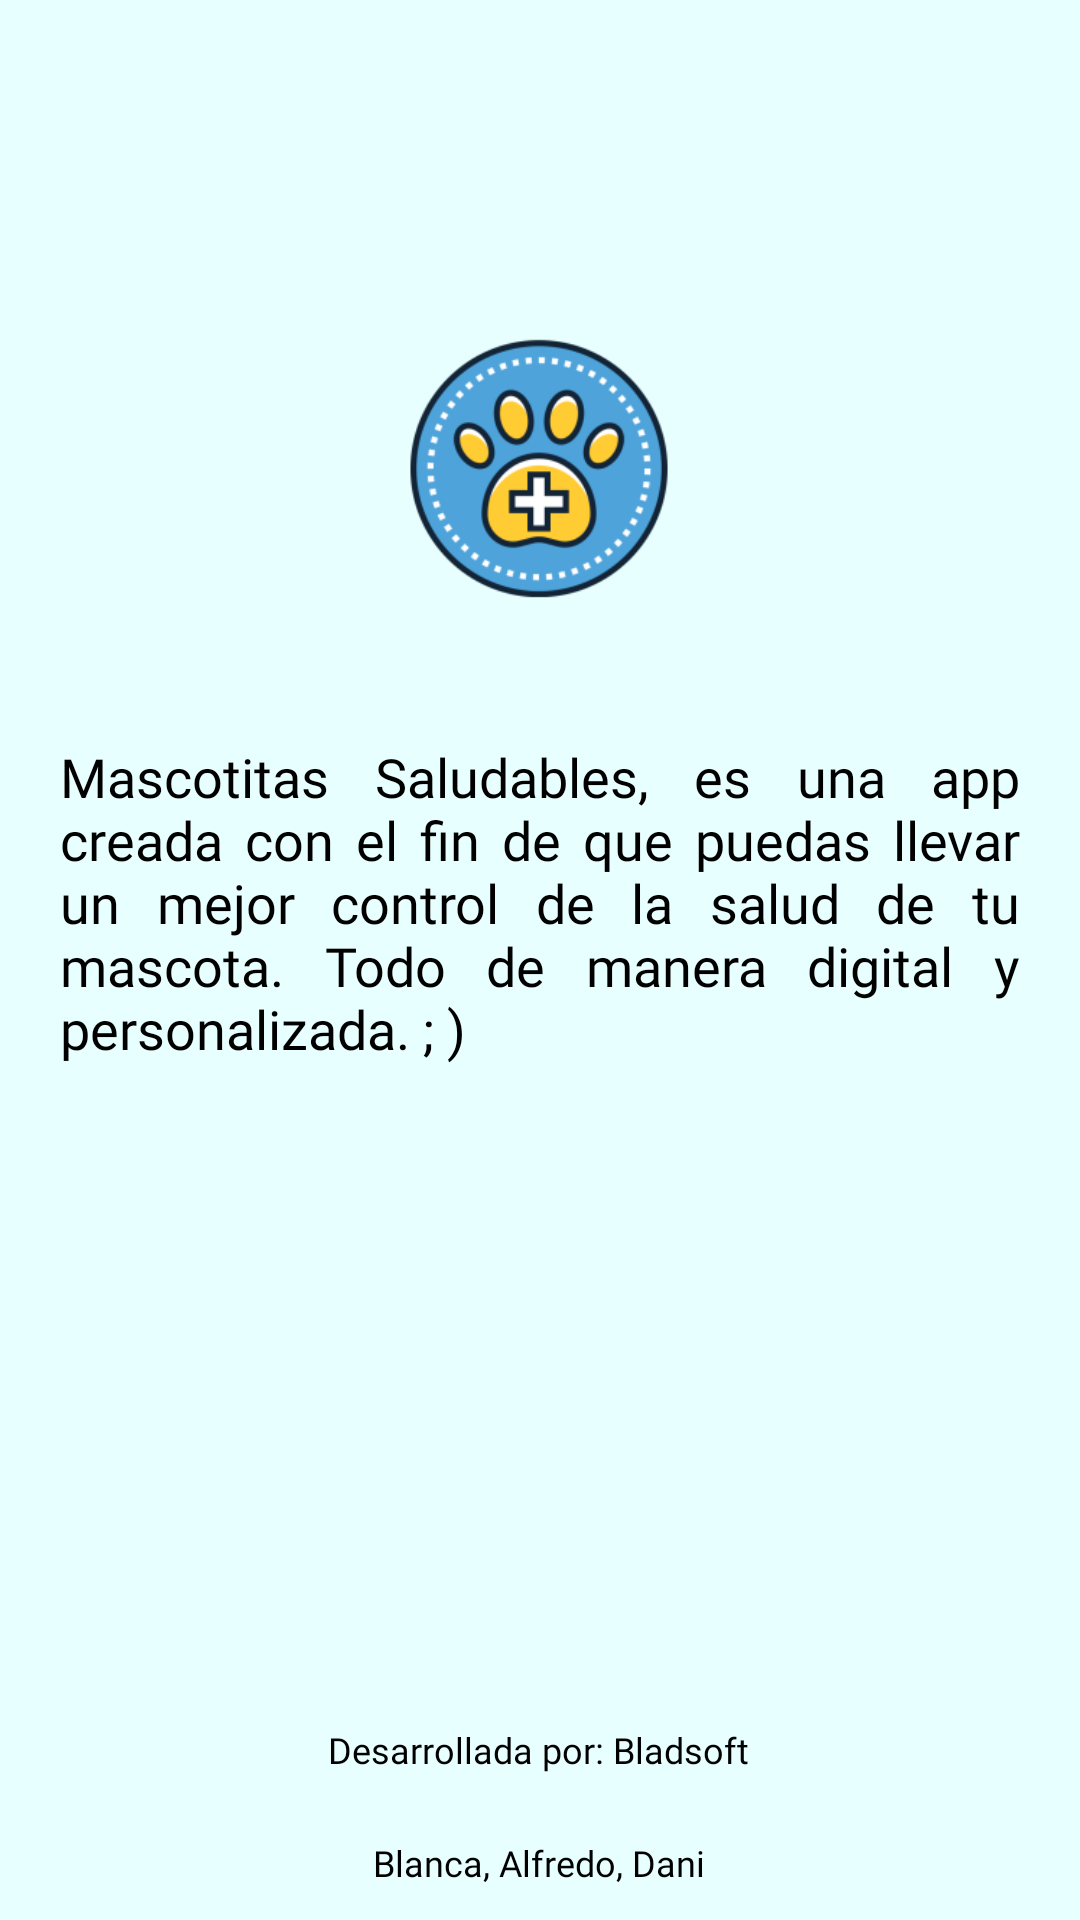

Produce the Android XML layout that renders to this screen, including the resource entries it uses.
<!-- AndroidManifest.xml: application theme Theme.MascotitasSaludables -->
<!-- res/layout/fragment_informacion.xml -->
<?xml version="1.0" encoding="utf-8"?>
<androidx.constraintlayout.widget.ConstraintLayout xmlns:android="http://schemas.android.com/apk/res/android"
    xmlns:app="http://schemas.android.com/apk/res-auto"
    xmlns:tools="http://schemas.android.com/tools"
    android:layout_width="match_parent"
    android:layout_height="match_parent"
    tools:context=".Fragments.informacion"
    android:background="@color/fondo">

    


    <TextView
        android:id="@+id/textView34"
        android:layout_width="match_parent"
        android:layout_height="wrap_content"
        android:layout_marginHorizontal="20dp"
        android:fontFamily="@font/questrial"
        android:justificationMode="inter_word"
        android:text="Mascotitas Saludables, es una app creada con el fin de que puedas llevar un mejor control de la salud de tu mascota. Todo de manera digital y personalizada. ; )"
        android:textColor="@color/black"
        android:textSize="18sp"
        app:layout_constraintBottom_toBottomOf="parent"
        app:layout_constraintEnd_toEndOf="parent"
        app:layout_constraintStart_toStartOf="parent"
        app:layout_constraintTop_toTopOf="parent"
        app:layout_constraintVertical_bias="0.464" />

    <TextView
        android:id="@+id/textView37"
        android:layout_width="wrap_content"
        android:layout_height="wrap_content"
        android:layout_marginHorizontal="20dp"
        android:fontFamily="@font/questrial"
        android:padding="10dp"
        android:text="Blanca, Alfredo, Dani"
        android:textColor="@color/black"
        android:textSize="12sp"
        app:layout_constraintBottom_toBottomOf="parent"
        app:layout_constraintEnd_toEndOf="parent"
        app:layout_constraintHorizontal_bias="0.498"
        app:layout_constraintStart_toStartOf="parent"
        app:layout_constraintTop_toBottomOf="@+id/textView35"
        app:layout_constraintVertical_bias="0.589" />

    <TextView
        android:id="@+id/textView35"
        android:layout_width="wrap_content"
        android:layout_height="wrap_content"
        android:layout_marginHorizontal="20dp"
        android:fontFamily="@font/questrial"
        android:padding="10dp"
        android:text="Desarrollada por: Bladsoft"
        android:textColor="@color/black"
        android:textSize="12sp"
        app:layout_constraintBottom_toBottomOf="parent"
        app:layout_constraintEnd_toEndOf="parent"
        app:layout_constraintHorizontal_bias="0.497"
        app:layout_constraintStart_toStartOf="parent"
        app:layout_constraintTop_toBottomOf="@+id/textView34"
        app:layout_constraintVertical_bias="0.845" />

    <ImageView
        android:id="@+id/imageView2"
        android:layout_width="156dp"
        android:layout_height="159dp"
        android:src="@mipmap/ic_launcher_foreground"
        app:layout_constraintBottom_toTopOf="@+id/textView34"
        app:layout_constraintEnd_toEndOf="parent"
        app:layout_constraintHorizontal_bias="0.498"
        app:layout_constraintStart_toStartOf="parent"
        app:layout_constraintTop_toTopOf="parent"
        app:layout_constraintVertical_bias="0.876" />

</androidx.constraintlayout.widget.ConstraintLayout>
<!-- resources referenced by this layout -->
<resources>
  <color name="black">#FF000000</color>
  <color name="fondo">#e8ffff</color>
  <!-- mipmap ic_launcher_foreground: vector/xml drawable (drawable, 6549 chars, omitted) -->
  <style name="Theme.MascotitasSaludables" parent="Theme.MaterialComponents.DayNight.DarkActionBar">
          
          <item name="colorPrimary">@color/azul</item>
          <item name="colorPrimaryVariant">@color/black</item>
          <item name="colorOnPrimary">@color/black</item>
          
          <item name="colorSecondary">@color/teal_200</item>
          <item name="colorSecondaryVariant">@color/teal_700</item>
          <item name="colorOnSecondary">@color/black</item>
          
          <item name="android:statusBarColor" tools:targetApi="l">?attr/colorPrimaryVariant</item>
          
  
          
      </style>
  <color name="azul">#6986DA</color>
  <color name="teal_200">#FF03DAC5</color>
  <color name="teal_700">#FF018786</color>
</resources>
